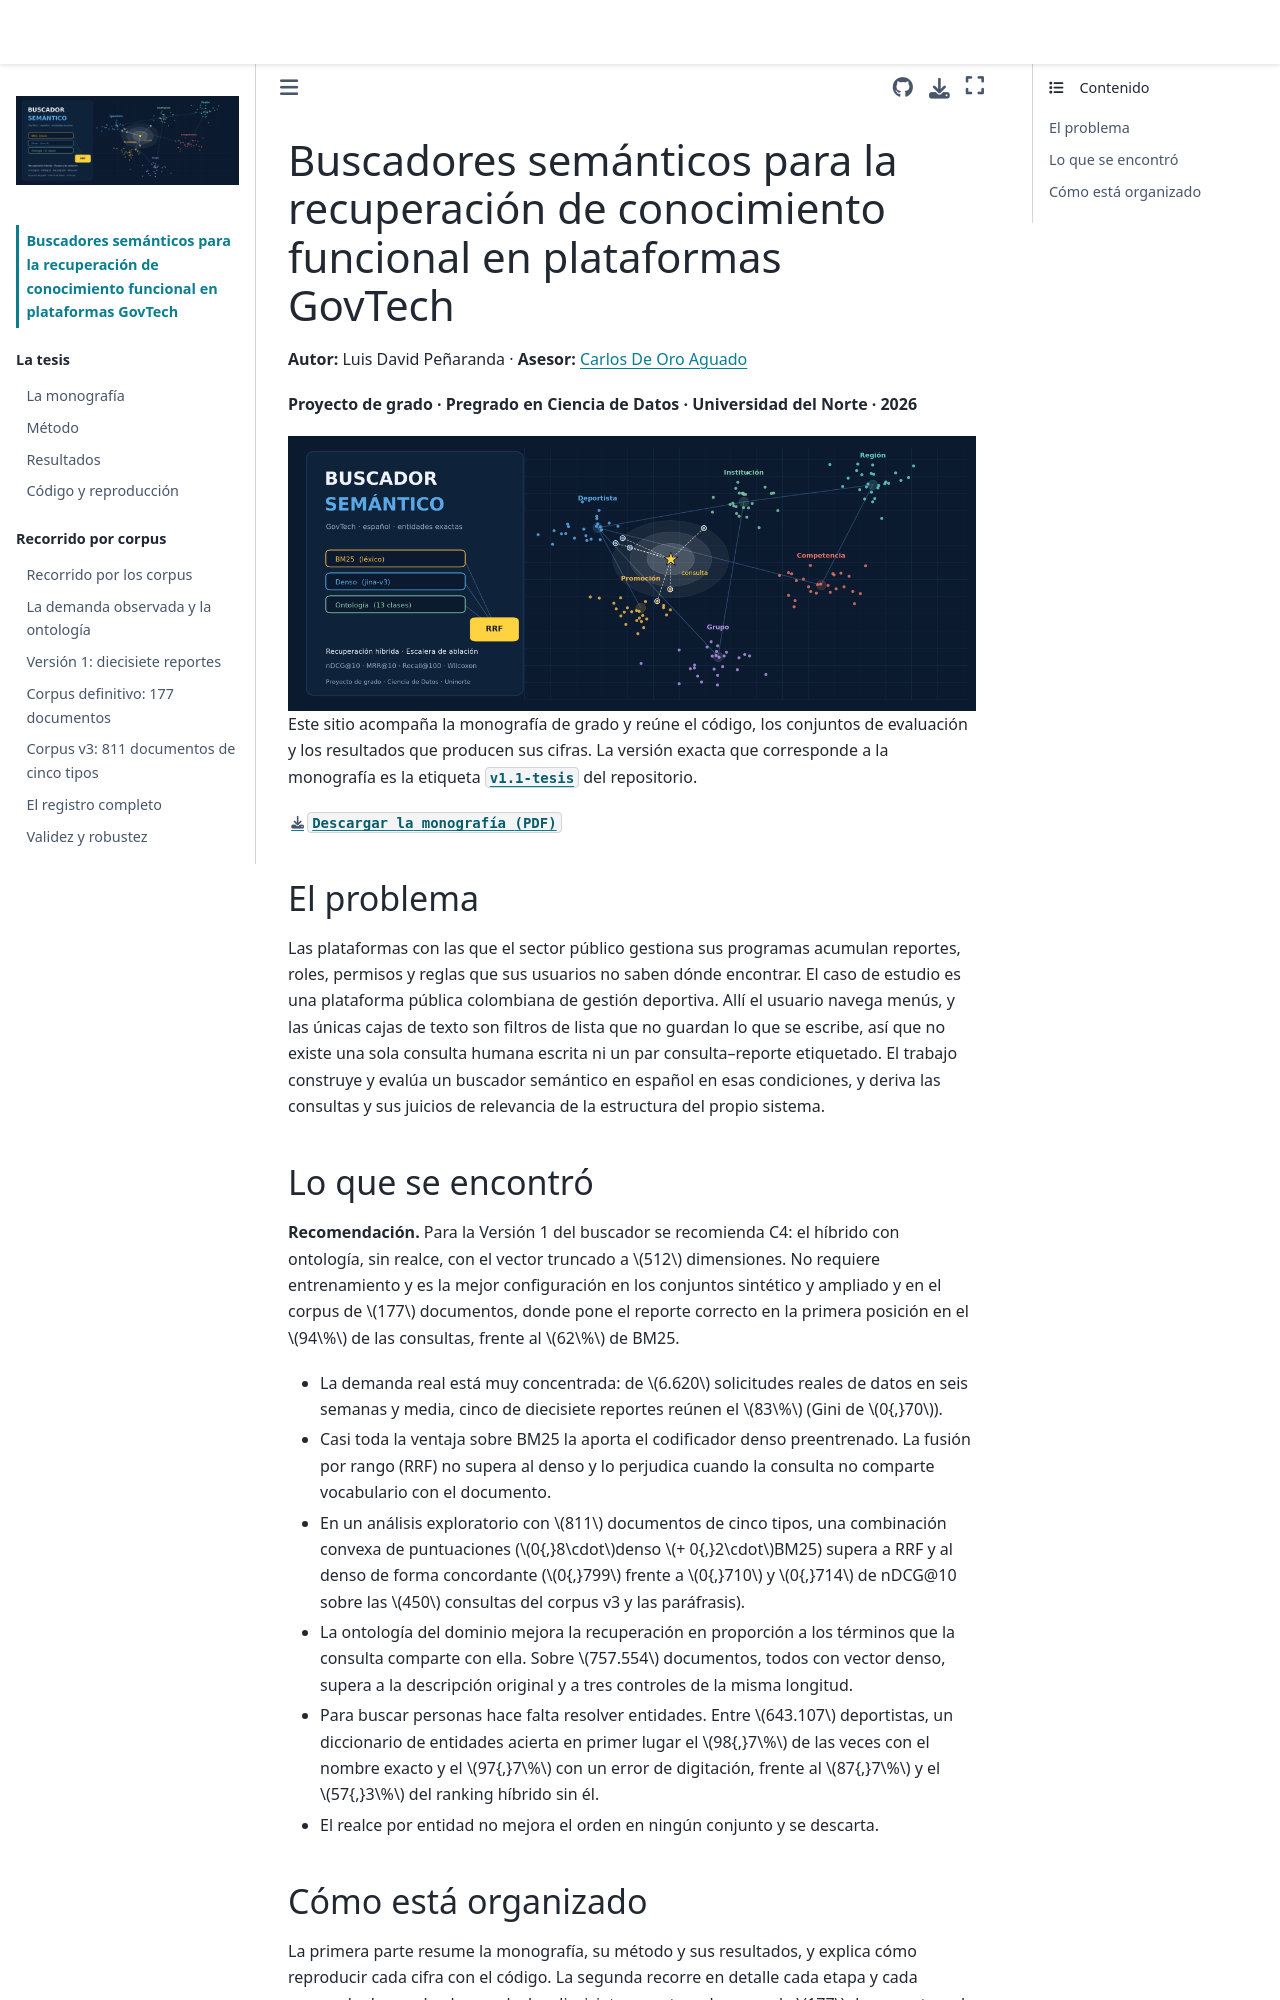

repository: luispenaranda08/semantic_search_engine · page: intro.html · generator: jekyll

# Buscadores semánticos para la recuperación de conocimiento funcional en plataformas GovTech

**Autor:** Luis David Peñaranda · **Asesor:** [Carlos De Oro Aguado](https://www.linkedin.com/in/cdeoroaguado/)

**Proyecto de grado · Pregrado en Ciencia de Datos · Universidad del Norte · 2026**

```{image} images/portada.png
:alt: Buscador semántico GovTech
:width: 100%
```

Este sitio acompaña la monografía de grado y reúne el código, los conjuntos de evaluación y los
resultados que producen sus cifras. La versión exacta que corresponde a la monografía es la
etiqueta [`v1.1-tesis`](https://github.com/luispenaranda08/semantic_search_engine/tree/v1.1-tesis)
del repositorio.

{download}`Descargar la monografía (PDF) <monografia/monografia_buscador_semantico.pdf>`

## El problema

Las plataformas con las que el sector público gestiona sus programas acumulan reportes, roles,
permisos y reglas que sus usuarios no saben dónde encontrar. El caso de estudio es una
plataforma pública colombiana de gestión deportiva. Allí el usuario navega menús, y las únicas
cajas de texto son filtros de lista que no guardan lo que se escribe, así que no existe una sola
consulta humana escrita ni un par consulta–reporte etiquetado. El trabajo construye y evalúa un
buscador semántico en español en esas condiciones, y deriva las consultas y sus juicios de
relevancia de la estructura del propio sistema.

## Lo que se encontró

**Recomendación.** Para la Versión 1 del buscador se recomienda C4: el híbrido con ontología, sin
realce, con el vector truncado a $512$ dimensiones. No requiere entrenamiento y es la mejor
configuración en los conjuntos sintético y ampliado y en el corpus de $177$ documentos, donde pone
el reporte correcto en la primera posición en el $94\%$ de las consultas, frente al $62\%$ de BM25.

- La demanda real está muy concentrada: de $6.620$ solicitudes reales de datos en seis semanas y
  media, cinco de diecisiete reportes reúnen el $83\%$ (Gini de $0{,}70$).
- Casi toda la ventaja sobre BM25 la aporta el codificador denso preentrenado. La fusión por
  rango (RRF) no supera al denso y lo perjudica cuando la consulta no comparte vocabulario con
  el documento.
- En un análisis exploratorio con $811$ documentos de cinco tipos, una combinación convexa de puntuaciones
  ($0{,}8\cdot$denso $+ 0{,}2\cdot$BM25) supera a RRF y al denso de forma concordante
  ($0{,}799$ frente a $0{,}710$ y $0{,}714$ de nDCG@10 sobre las $450$ consultas del corpus v3 y las paráfrasis).
- La ontología del dominio mejora la recuperación en proporción a los términos que la consulta
  comparte con ella. Sobre $757.554$ documentos, todos con vector denso, supera a la descripción
  original y a tres controles de la misma longitud.
- Para buscar personas hace falta resolver entidades. Entre $643.107$ deportistas, un
  diccionario de entidades acierta en primer lugar el $98{,}7\%$ de las veces con el nombre exacto y
  el $97{,}7\%$ con un error de digitación, frente al $87{,}7\%$ y el $57{,}3\%$ del ranking híbrido sin él.
- El realce por entidad no mejora el orden en ningún conjunto y se descarta.
